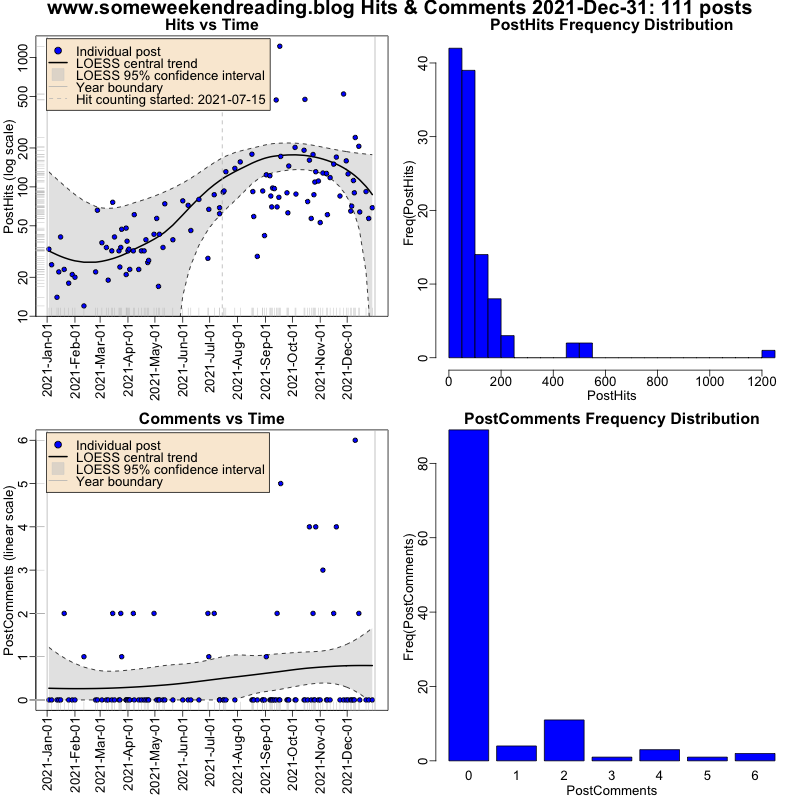

Values plotted in this chart, from the file beside it:
PostFile	PostDate	PostComments	PostHits	HitsStart	HitsEnd
2021-01-03-moderna-vaccine-publication.m…	2021-01-03	0	33	2021-07-15	2021-12-31
2021-01-06-dems-win-repubs-insurrection.…	2021-01-06	0	25	2021-07-15	2021-12-31
2021-01-12-sedition.md	2021-01-12	0	14	2021-07-15	2021-12-31
2021-01-14-covid-loves-republicans.md	2021-01-14	0	22	2021-07-15	2021-12-31
2021-01-16-natural-vs-vaccine-immunity.m…	2021-01-16	0	41	2021-07-15	2021-12-31
2021-01-20-adults-in-charge.md	2021-01-20	2	23	2021-07-15	2021-12-31
2021-01-25-first-spam.md	2021-01-25	0	18	2021-07-15	2021-12-31
2021-01-29-jnj-vaccine-relatively-pretty…	2021-01-29	0	21	2021-07-15	2021-12-31
2021-02-01-need-for-speed.md	2021-02-01	0	20	2021-07-15	2021-12-31
2021-02-11-impeachment-action.md	2021-02-11	1	12	2021-07-15	2021-12-31
2021-02-24-republican-impeachment-votes.…	2021-02-24	0	22	2021-07-15	2021-12-31
2021-02-26-jnj-vaccine-vrbpac-review.md	2021-02-26	0	66	2021-07-15	2021-12-31
2021-03-03-today-i-got-shot.md	2021-03-03	0	37	2021-07-15	2021-12-31
2021-03-08-i-guess-i-like-dolly-parton.m…	2021-03-08	0	34	2021-07-15	2021-12-31
2021-03-10-republicans-vs-herd-immunity.…	2021-03-10	0	19	2021-07-15	2021-12-31
2021-03-14-pi-day.md	2021-03-14	0	32	2021-07-15	2021-12-31
2021-03-15-filibusters.md	2021-03-15	2	76	2021-07-15	2021-12-31
2021-03-17-azox-vaccine-thrombo.md	2021-03-17	0	41	2021-07-15	2021-12-31
2021-03-22-pandemic-in-retrospect.md	2021-03-22	0	32	2021-07-15	2021-12-31
2021-03-23-azox-further-discontents.md	2021-03-23	0	24	2021-07-15	2021-12-31
2021-03-24-today-i-got-shot-again.md	2021-03-24	2	34	2021-07-15	2021-12-31
2021-03-25-free-bird.md	2021-03-25	1	47	2021-07-15	2021-12-31
2021-03-30-darwin-award-vaccine.md	2021-03-30	0	21	2021-07-15	2021-12-31
2021-03-30-variants-vs-vaccines.md	2021-03-30	0	48	2021-07-15	2021-12-31
2021-03-31-weekend-editrix-got-shot.md	2021-03-31	0	38	2021-07-15	2021-12-31
2021-04-01-foolishness.md	2021-04-01	0	32	2021-07-15	2021-12-31
2021-04-02-that-didnt-take-long.md	2021-04-02	0	33	2021-07-15	2021-12-31
2021-04-03-vaccine-mRNA-seq-on-github.md	2021-04-03	0	23	2021-07-15	2021-12-31
2021-04-07-immunity-freedom-day.md	2021-04-07	2	32	2021-07-15	2021-12-31
2021-04-08-reading-rna-vaccines.md	2021-04-08	0	61	2021-07-15	2021-12-31
2021-04-13-jnj-thrombosis-pause.md	2021-04-13	0	23	2021-07-15	2021-12-31
2021-04-16-covid-vaccines-and-clots.md	2021-04-16	0	32	2021-07-15	2021-12-31
2021-04-19-politics-vs-mask-and-vaccine-…	2021-04-19	0	32	2021-07-15	2021-12-31
2021-04-21-weekend-editrix-got-shot-agai…	2021-04-21	0	39	2021-07-15	2021-12-31
2021-04-23-jnj-revenant.md	2021-04-23	0	26	2021-07-15	2021-12-31
2021-04-24-billionth-dose.md	2021-04-24	0	27	2021-07-15	2021-12-31
2021-04-30-corvid-19.md	2021-04-30	2	43	2021-07-15	2021-12-31
2021-05-03-google-translate-review.md	2021-05-03	0	57	2021-07-15	2021-12-31
2021-05-05-immunity-freedom-editrix.md	2021-05-05	0	17	2021-07-15	2021-12-31
2021-05-06-good-news-on-covid-variants.m…	2021-05-06	0	43	2021-07-15	2021-12-31
2021-05-10-dracula-vaccine.md	2021-05-10	0	34	2021-07-15	2021-12-31
2021-05-12-more-vaccine-sense-from-hank-…	2021-05-12	0	74	2021-07-15	2021-12-31
2021-05-21-wastewater-redux.md	2021-05-21	0	39	2021-07-15	2021-12-31
2021-06-01-bayes-mnd.md	2021-06-01	0	78	2021-07-15	2021-12-31
2021-06-07-treasuries-vs-corporates.md	2021-06-07	0	72	2021-07-15	2021-12-31
2021-06-10-covid-tale-of-2-countries.md	2021-06-10	0	46	2021-07-15	2021-12-31
2021-06-19-retirement-portfolio.md	2021-06-19	0	80	2021-07-15	2021-12-31
2021-06-29-today-i-got-shot-a-third-time…	2021-06-29	2	28	2021-07-15	2021-12-31
2021-06-30-zdogg-delta.md	2021-06-30	1	67	2021-07-15	2021-12-31
2021-07-06-vaccinations-vs-votes.md	2021-07-06	2	87	2021-07-15	2021-12-31
2021-07-12-really-republicans.md	2021-07-12	0	69	2021-07-15	2021-12-31
2021-07-12-thoughts-on-variants.md	2021-07-12	0	62	2021-07-15	2021-12-31
2021-07-16-highest-vax-group-in-us.md	2021-07-16	0	91	2021-07-15	2021-12-31
2021-07-17-covid-vaccine-full-approval.m…	2021-07-17	0	93	2021-07-15	2021-12-31
2021-07-19-vax-better.md	2021-07-19	0	131	2021-07-15	2021-12-31
2021-07-29-anger-among-vaccinated.md	2021-07-29	0	139	2021-07-15	2021-12-31
2021-08-04-vaccine-delta-cdc.md	2021-08-04	6	156	2021-07-15	2021-12-31
2021-08-17-covid-vaccines-infertility.md	2021-08-17	0	179	2021-07-15	2021-12-31
2021-08-18-covid-vaccines-alzheimers.md	2021-08-18	0	92	2021-07-15	2021-12-31
2021-08-19-two-predictions.md	2021-08-19	0	59	2021-07-15	2021-12-31
... 51 more rows
